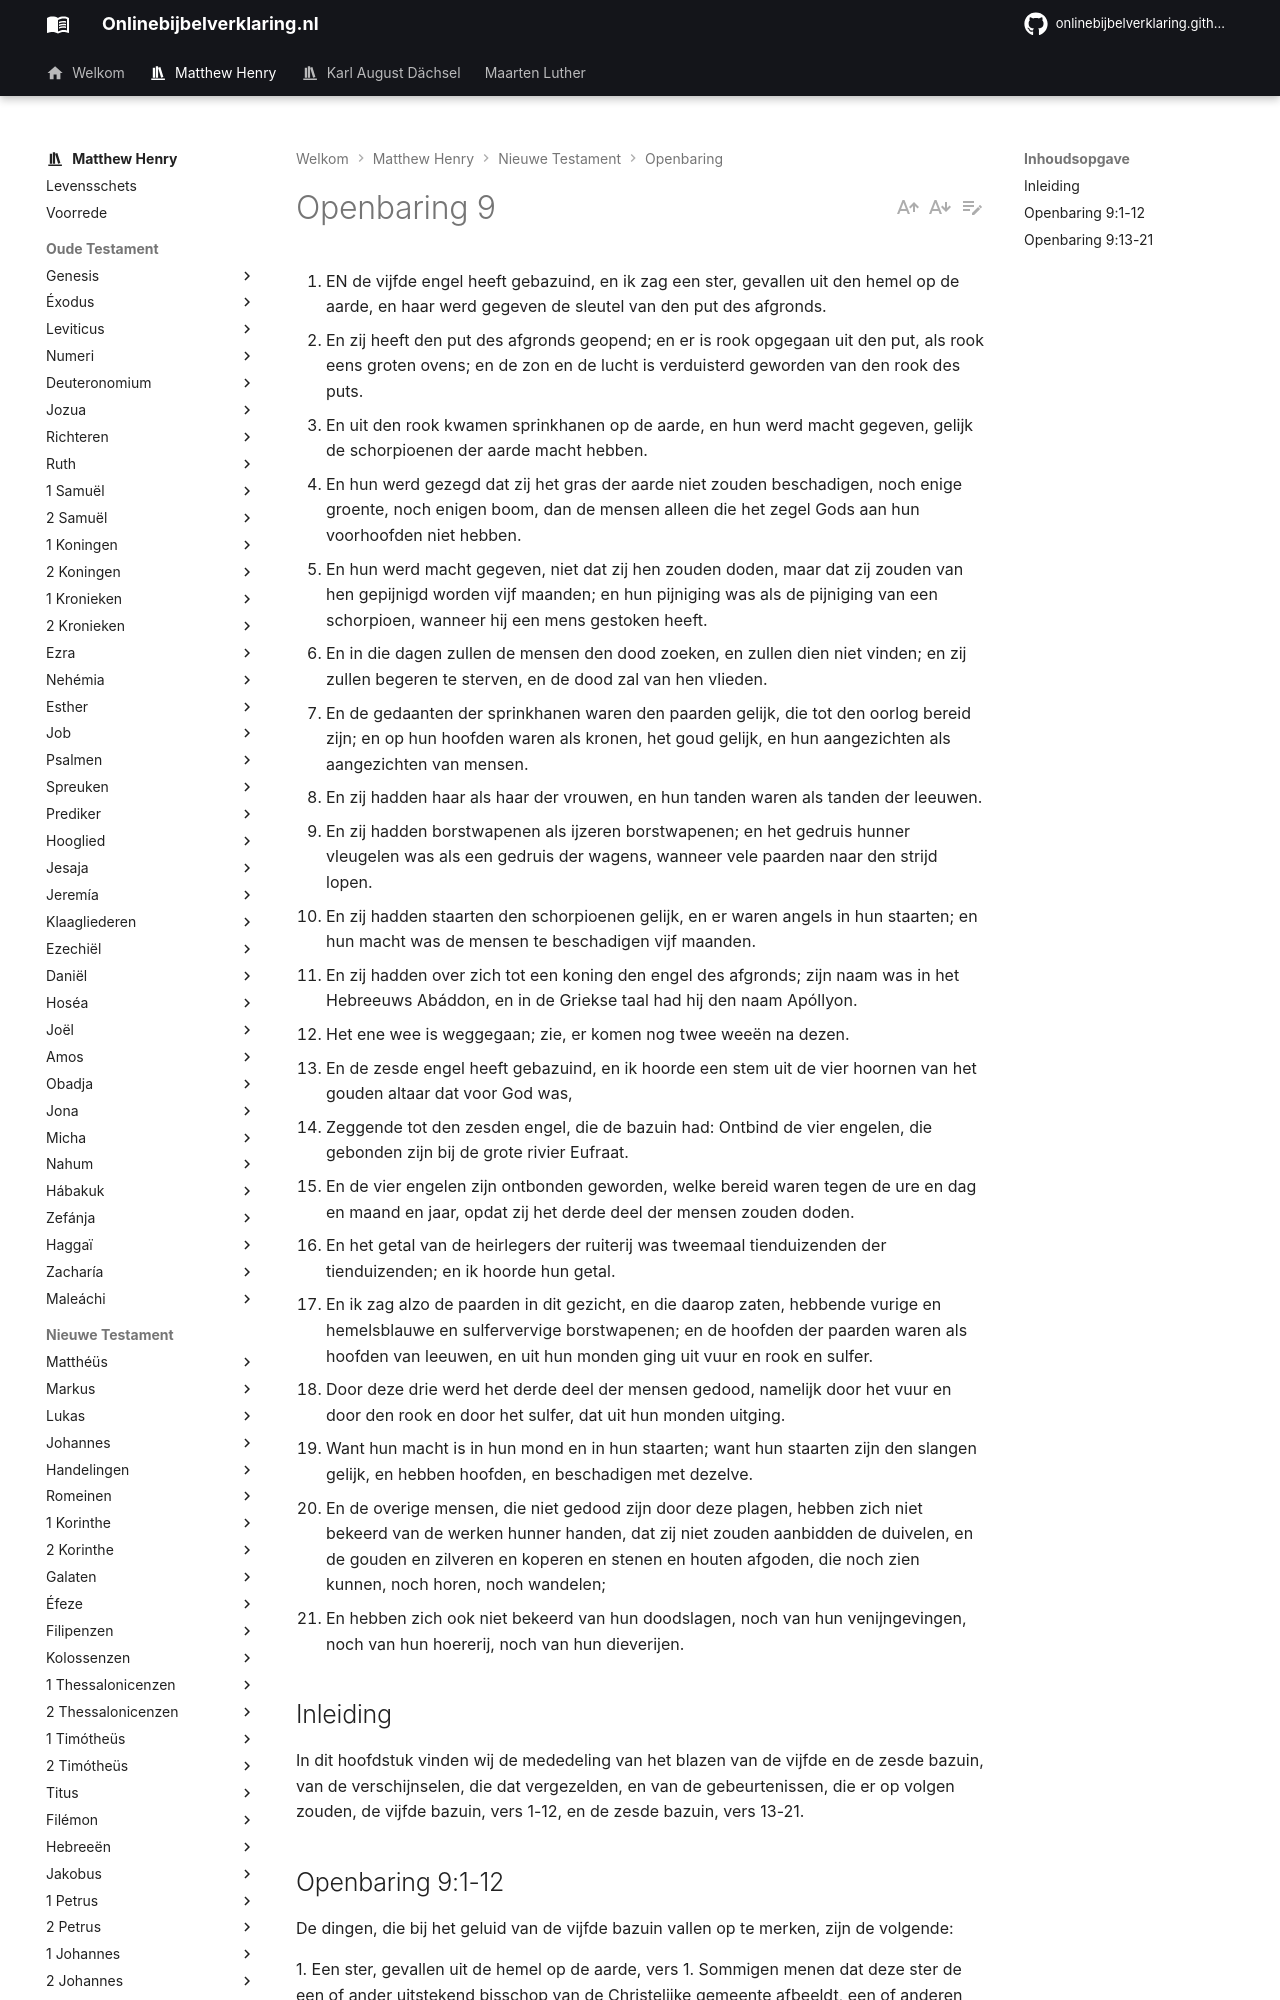

repository: onlinebijbelverklaring/onlinebijbelverklaring.github.io · page: matthewhenry/Openbaring/Openbaring9/index.html · generator: mkdocs

1. EN de vijfde engel heeft gebazuind, en ik zag een ster, gevallen uit den hemel op de aarde, en haar werd gegeven de sleutel van den put des afgronds.
2. En zij heeft den put des afgronds geopend; en er is rook opgegaan uit den put, als rook eens groten ovens; en de zon en de lucht is verduisterd geworden van den rook des puts.
3. En uit den rook kwamen sprinkhanen op de aarde, en hun werd macht gegeven, gelijk de schorpioenen der aarde macht hebben.
4. En hun werd gezegd dat zij het gras der aarde niet zouden beschadigen, noch enige groente, noch enigen boom, dan de mensen alleen die het zegel Gods aan hun voorhoofden niet hebben.
5. En hun werd macht gegeven, niet dat zij hen zouden doden, maar dat zij zouden van hen gepijnigd worden vijf maanden; en hun pijniging was als de pijniging van een schorpioen, wanneer hij een mens gestoken heeft.
6. En in die dagen zullen de mensen den dood zoeken, en zullen dien niet vinden; en zij zullen begeren te sterven, en de dood zal van hen vlieden.
7. En de gedaanten der sprinkhanen waren den paarden gelijk, die tot den oorlog bereid zijn; en op hun hoofden waren als kronen, het goud gelijk, en hun aangezichten als aangezichten van mensen.
8. En zij hadden haar als haar der vrouwen, en hun tanden waren als tanden der leeuwen.
9. En zij hadden borstwapenen als ijzeren borstwapenen; en het gedruis hunner vleugelen was als een gedruis der wagens, wanneer vele paarden naar den strijd lopen.
10. En zij hadden staarten den schorpioenen gelijk, en er waren angels in hun staarten; en hun macht was de mensen te beschadigen vijf maanden.
11. En zij hadden over zich tot een koning den engel des afgronds; zijn naam was in het Hebreeuws Abáddon, en in de Griekse taal had hij den naam Apóllyon.
12. Het ene wee is weggegaan; zie, er komen nog twee weeën na dezen.
13. En de zesde engel heeft gebazuind, en ik hoorde een stem uit de vier hoornen van het gouden altaar dat voor God was,
14. Zeggende tot den zesden engel, die de bazuin had: Ontbind de vier engelen, die gebonden zijn bij de grote rivier Eufraat.
15. En de vier engelen zijn ontbonden geworden, welke bereid waren tegen de ure en dag en maand en jaar, opdat zij het derde deel der mensen zouden doden.
16. En het getal van de heirlegers der ruiterij was tweemaal tienduizenden der tienduizenden; en ik hoorde hun getal.
17. En ik zag alzo de paarden in dit gezicht, en die daarop zaten, hebbende vurige en hemelsblauwe en sulfervervige borstwapenen; en de hoofden der paarden waren als hoofden van leeuwen, en uit hun monden ging uit vuur en rook en sulfer.
18. Door deze drie werd het derde deel der mensen gedood, namelijk door het vuur en door den rook en door het sulfer, dat uit hun monden uitging.
19. Want hun macht is in hun mond en in hun staarten; want hun staarten zijn den slangen gelijk, en hebben hoofden, en beschadigen met dezelve.
20. En de overige mensen, die niet gedood zijn door deze plagen, hebben zich niet bekeerd van de werken hunner handen, dat zij niet zouden aanbidden de duivelen, en de gouden en zilveren en koperen en stenen en houten afgoden, die noch zien kunnen, noch horen, noch wandelen;
21. En hebben zich ook niet bekeerd van hun doodslagen, noch van hun venijngevingen, noch van hun hoererij, noch van hun dieverijen. 

## Inleiding

In dit hoofdstuk vinden wij de mededeling van het blazen van de vijfde en de zesde bazuin, van de verschijnselen, die dat vergezelden, en van de gebeurtenissen, die er op volgen zouden, de vijfde bazuin, vers 1-12, en de zesde bazuin, vers 13-21.
